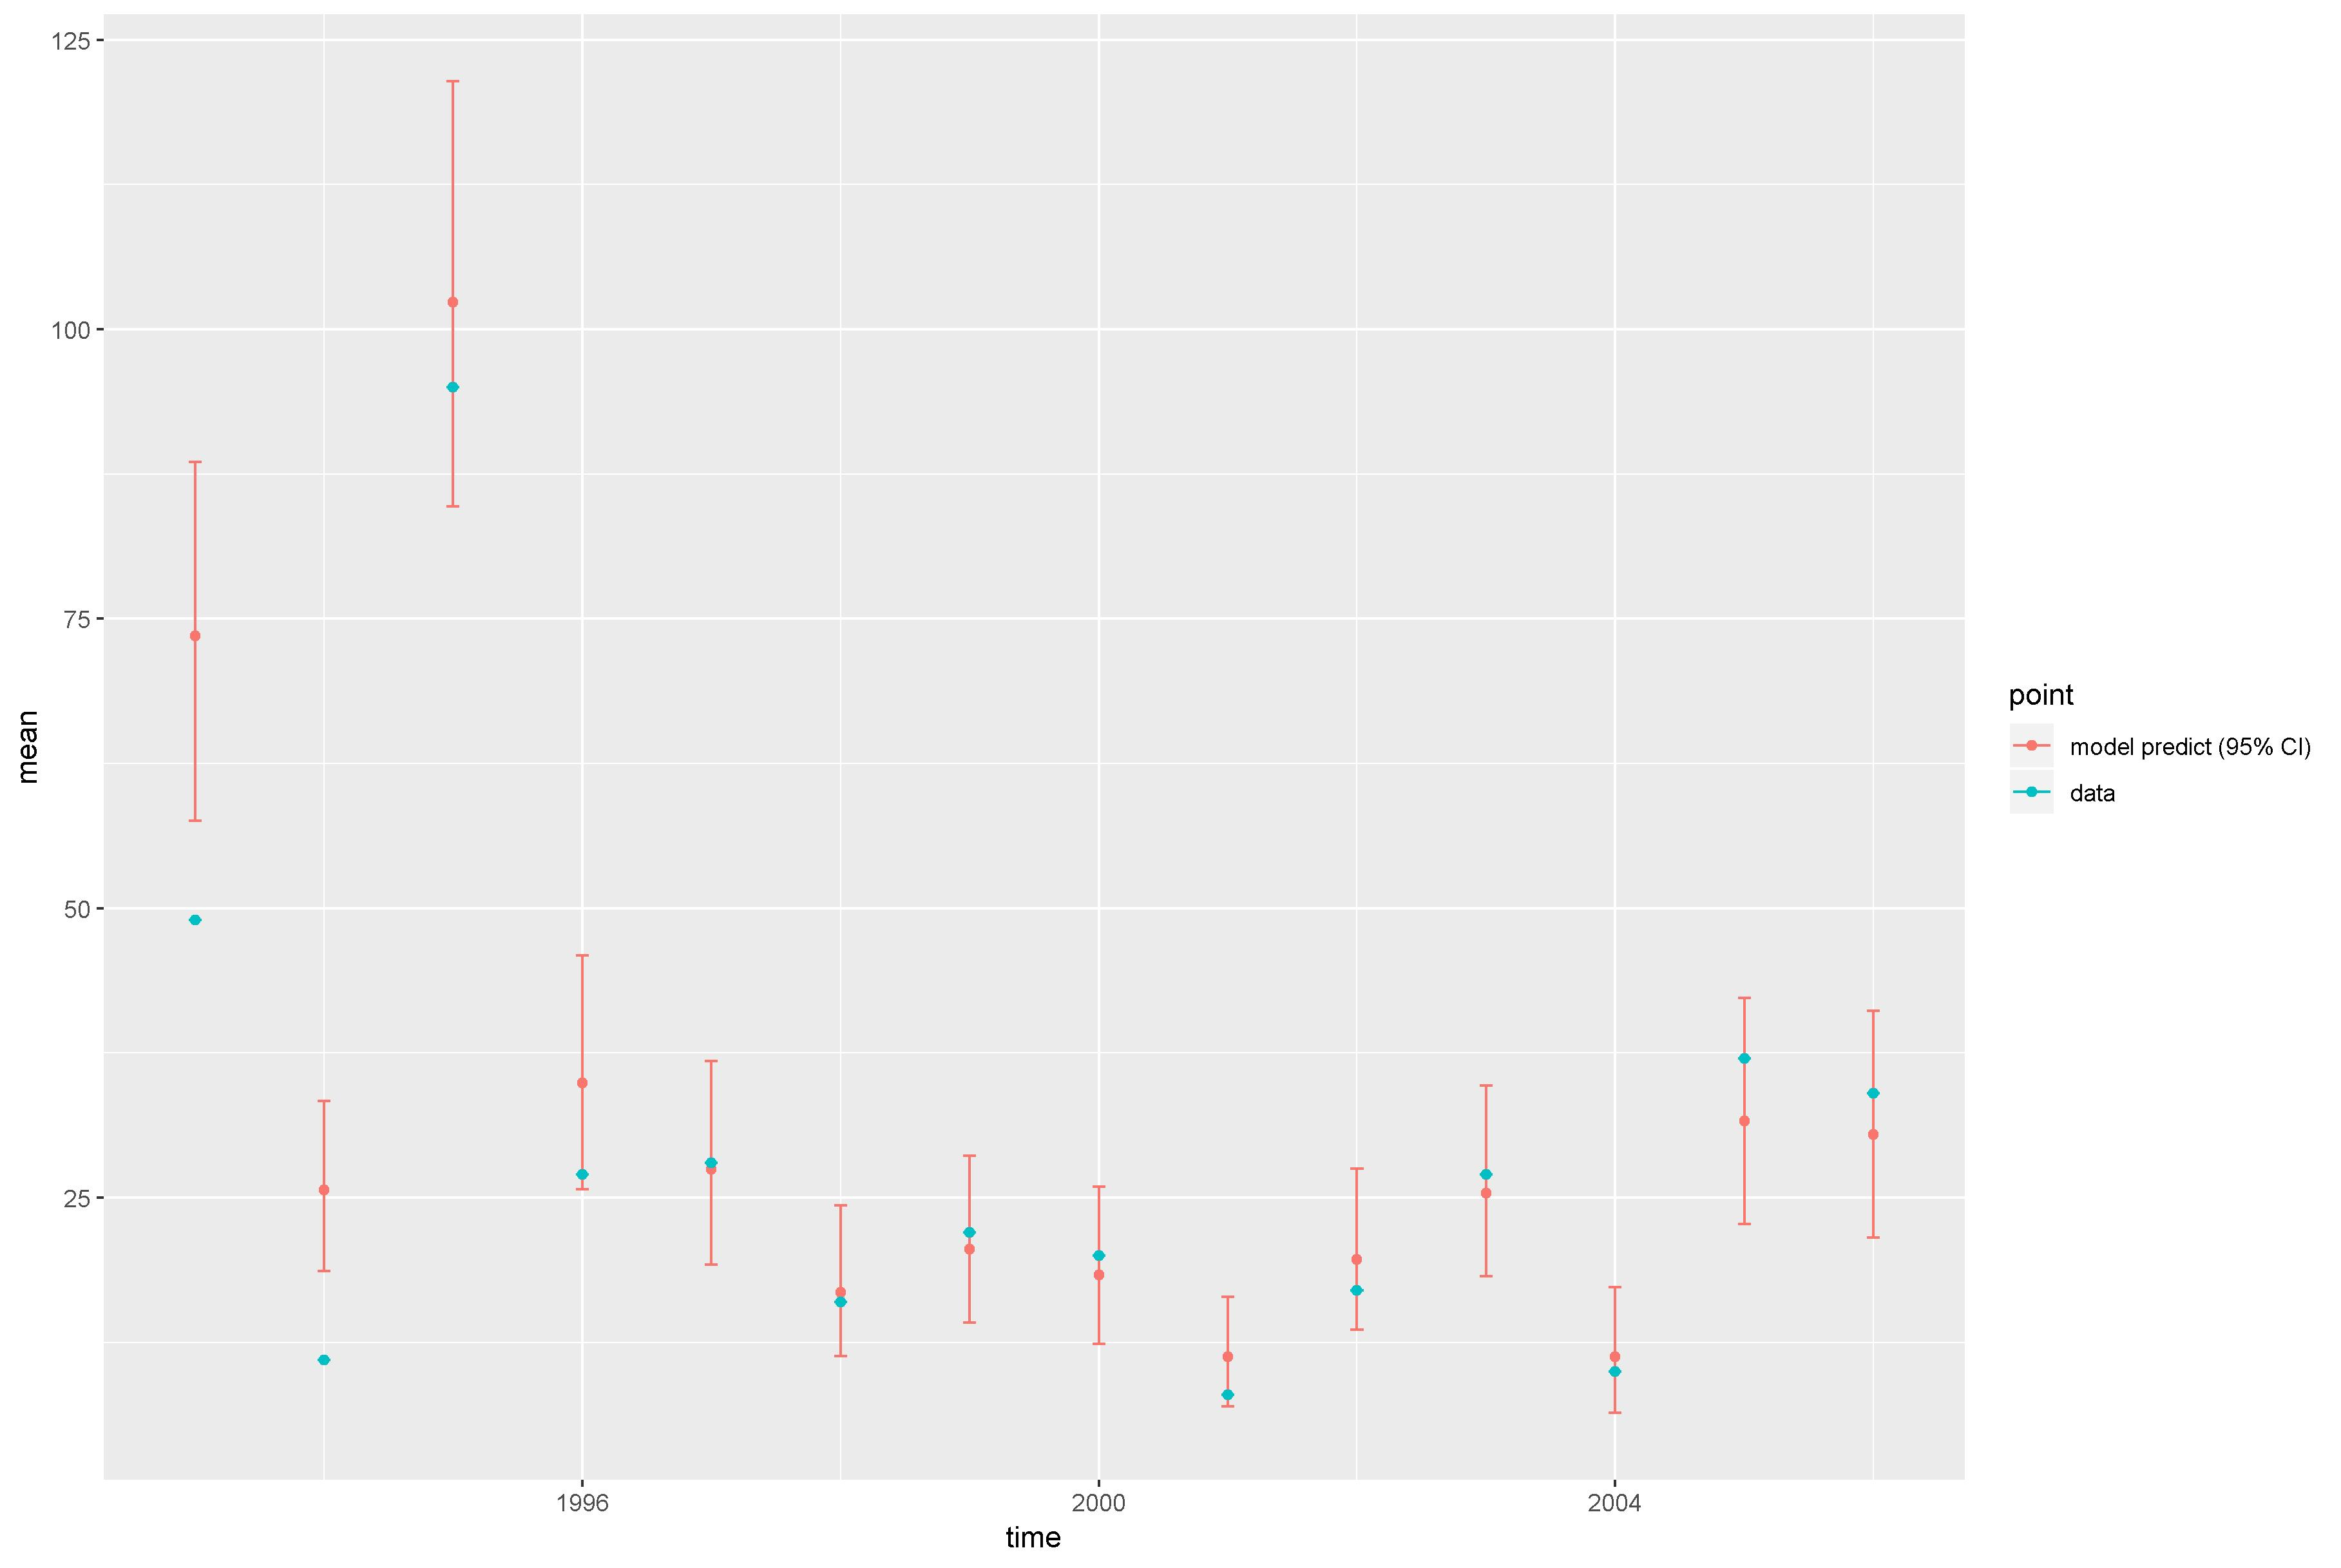

The file beside this chart, header and first rows:
, point, mean, low, high, time
1, model predict (95% CI), 73.51, 57.54, 88.54, 1993
2, model predict (95% CI), 25.67, 18.64, 33.33, 1994
3, model predict (95% CI), 102.3, 84.7, 121.4, 1995
4, model predict (95% CI), 34.88, 25.75, 45.94, 1996
5, model predict (95% CI), 27.45, 19.2, 36.82, 1997
6, model predict (95% CI), 16.84, 11.3, 24.36, 1998
7, model predict (95% CI), 20.56, 14.23, 28.6, 1999
8, model predict (95% CI), 18.32, 12.39, 25.92, 2000
9, model predict (95% CI), 11.24, 6.965, 16.43, 2001
10, model predict (95% CI), 19.64, 13.6, 27.49, 2002
11, model predict (95% CI), 25.41, 18.22, 34.68, 2003
12, model predict (95% CI), 11.26, 6.401, 17.26, 2004
13, model predict (95% CI), 31.6, 22.7, 42.25, 2005
14, model predict (95% CI), 30.43, 21.57, 41.15, 2006
X1993, data, 49, 49, 49, 1993
X1994, data, 11, 11, 11, 1994
X1995, data, 95, 95, 95, 1995
X1996, data, 27, 27, 27, 1996
X1997, data, 28, 28, 28, 1997
X1998, data, 16, 16, 16, 1998
X1999, data, 22, 22, 22, 1999
X2000, data, 20, 20, 20, 2000
X2001, data, 8, 8, 8, 2001
X2002, data, 17, 17, 17, 2002
X2003, data, 27, 27, 27, 2003
X2004, data, 10, 10, 10, 2004
X2005, data, 37, 37, 37, 2005
X2006, data, 34, 34, 34, 2006
